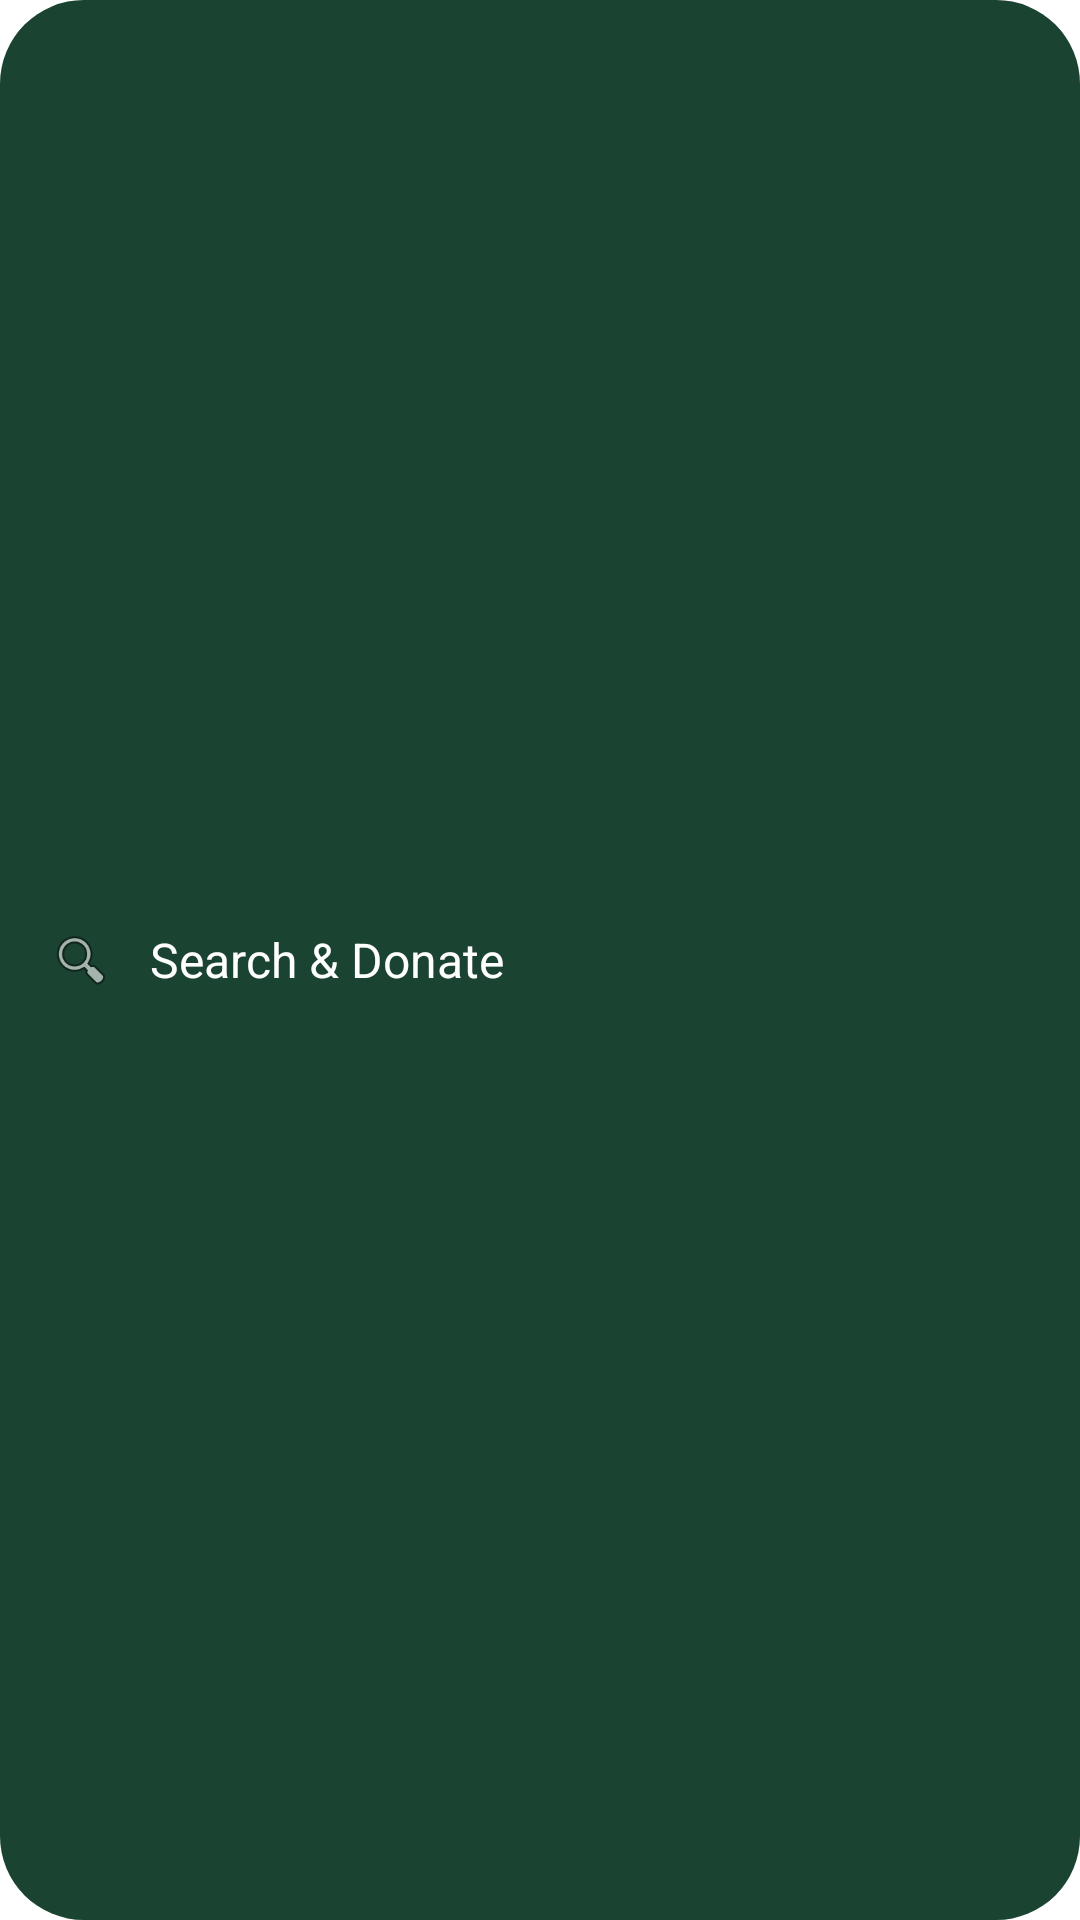

Reconstruct the res/layout file that produces this screen, plus the resources it refers to.
<!-- AndroidManifest.xml: application theme Theme.MaxImpactSearch -->
<!-- res/layout/widget_search.xml -->
<?xml version="1.0" encoding="utf-8"?>
<LinearLayout xmlns:android="http://schemas.android.com/apk/res/android"
    android:id="@+id/widget_root"
    android:layout_width="match_parent"
    android:layout_height="match_parent"
    android:orientation="horizontal"
    android:gravity="center_vertical"
    android:paddingStart="16dp"
    android:paddingEnd="16dp"
    android:background="@drawable/widget_bg">

    <ImageView
        android:layout_width="22dp"
        android:layout_height="22dp"
        android:src="@android:drawable/ic_menu_search"/>

    <TextView
        android:layout_width="wrap_content"
        android:layout_height="wrap_content"
        android:layout_marginStart="12dp"
        android:text="Search &amp; Donate"
        android:textColor="#FFFFFF"
        android:textSize="16sp"/>
</LinearLayout>
<!-- resources referenced by this layout -->
<resources>
  <!-- drawable widget_bg (drawable) -->
  <?xml version="1.0" encoding="utf-8"?>
  <shape xmlns:android="http://schemas.android.com/apk/res/android" android:shape="rectangle">
      <solid android:color="#1B4332"/>
      <corners android:radius="28dp"/>
  </shape>
  <style name="Theme.MaxImpactSearch" parent="Theme.MaterialComponents.DayNight.DarkActionBar">
          
          <item name="colorPrimary">@color/purple_500</item>
          <item name="colorPrimaryVariant">@color/purple_700</item>
          <item name="colorOnPrimary">@color/white</item>
          
          <item name="colorSecondary">@color/teal_200</item>
          <item name="colorSecondaryVariant">@color/teal_700</item>
          <item name="colorOnSecondary">@color/black</item>
          
          <item name="android:statusBarColor" tools:targetApi="l">?attr/colorPrimaryVariant</item>
          
      </style>
  <!-- not gathered from this repository: default colours our renderer supplied (Android Studio template values) -->
  <color name="purple_500">#FF6200EE</color>
  <color name="purple_700">#FF3700B3</color>
  <color name="teal_200">#FF03DAC5</color>
  <color name="teal_700">#FF018786</color>
  <color name="black">#FF000000</color>
  <color name="white">#FFFFFFFF</color>
</resources>
